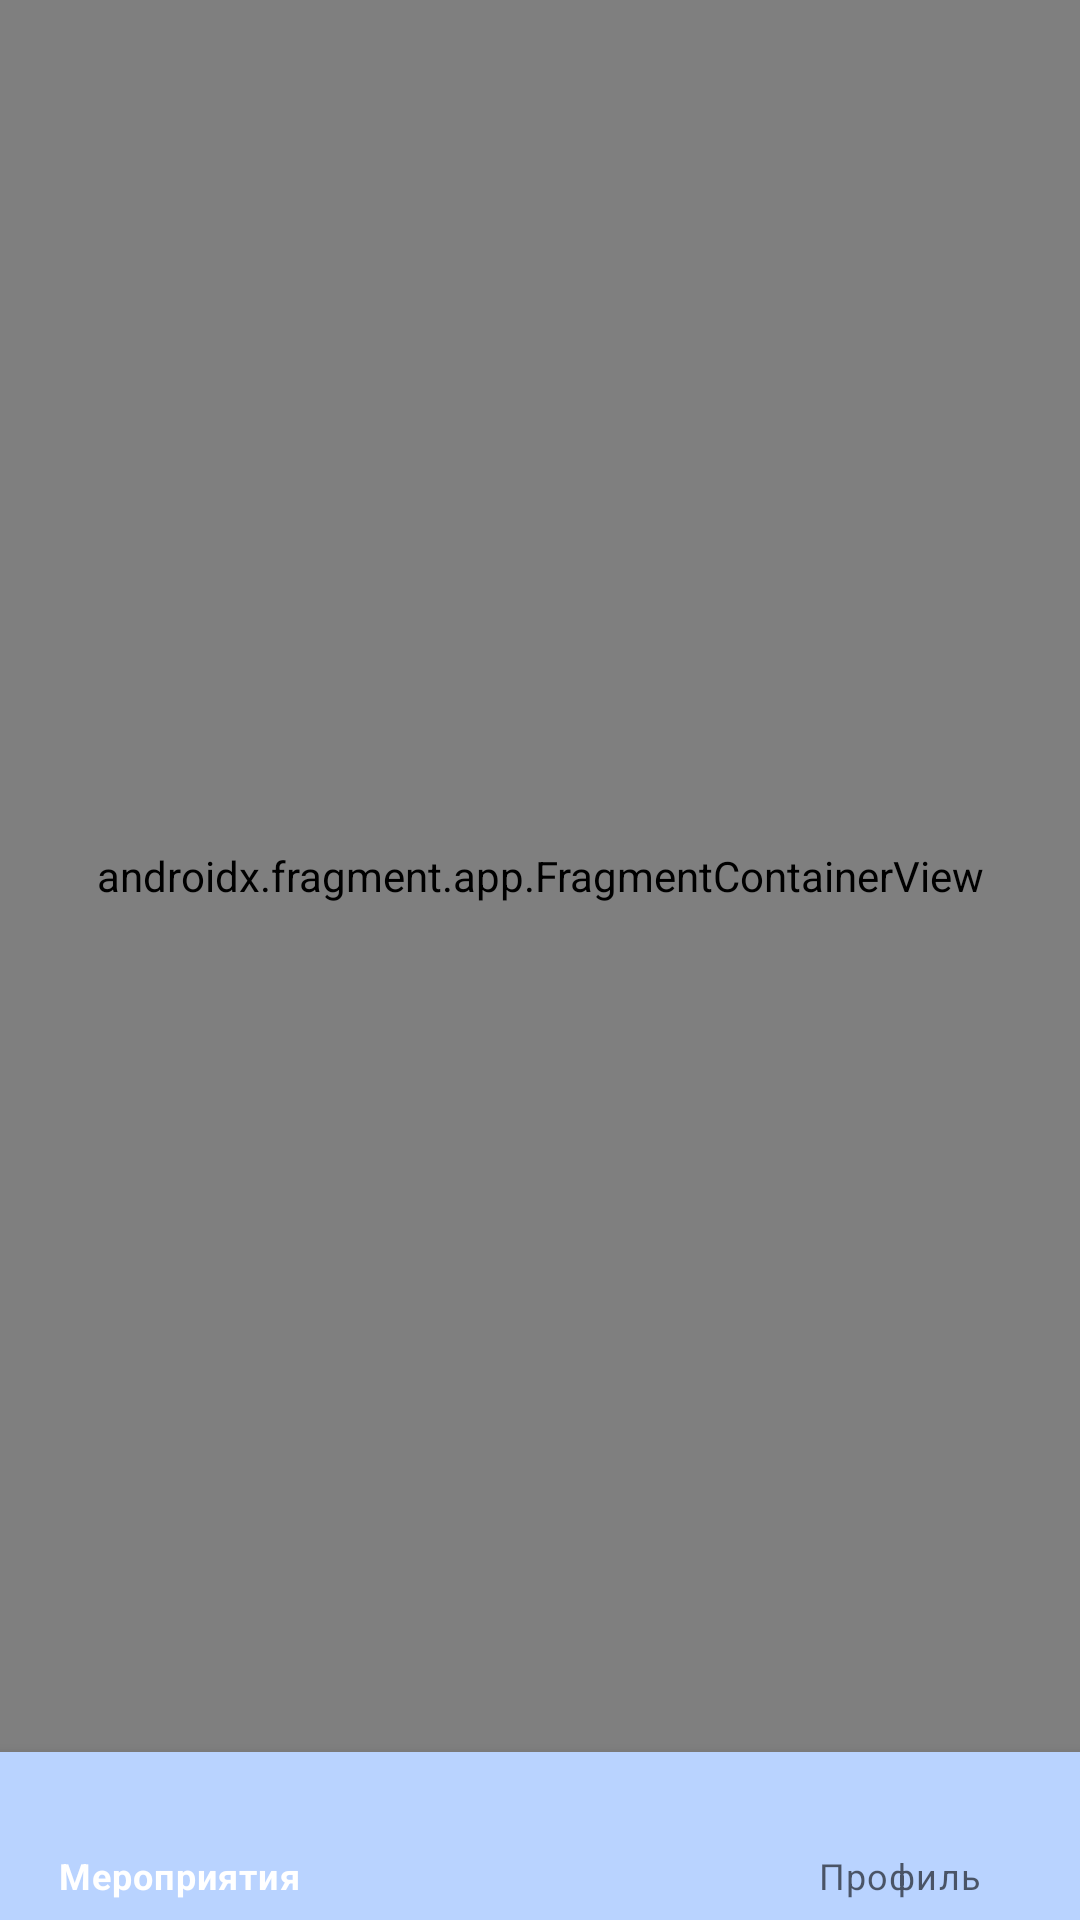

Layout XML and referenced resources for this Android screen:
<!-- AndroidManifest.xml: application theme Theme.MyApplication -->
<!-- res/layout/content_main.xml -->
<?xml version="1.0" encoding="utf-8"?>
<LinearLayout xmlns:android="http://schemas.android.com/apk/res/android"
    xmlns:app="http://schemas.android.com/apk/res-auto"
    xmlns:tools="http://schemas.android.com/tools"
    android:layout_width="match_parent"
    android:layout_height="match_parent"
    android:orientation="vertical"
    app:layout_behavior="@string/appbar_scrolling_view_behavior"
    tools:showIn="@layout/app_bar_main">

    <androidx.fragment.app.FragmentContainerView
        android:id="@+id/nav_host_fragment_content_main"
        android:name="androidx.navigation.fragment.NavHostFragment"
        android:layout_width="match_parent"
        android:layout_height="0dp"

        android:layout_weight="1"
        app:defaultNavHost="true"
        app:navGraph="@navigation/mobile_navigation" />

    <com.google.android.material.bottomnavigation.BottomNavigationView
        android:id="@+id/bottom_nav_view"
        android:layout_width="match_parent"
        android:layout_height="56dp"
        android:layout_gravity="bottom"

        app:itemBackground="@color/blue_main"
        app:menu="@menu/bottom_navigation" />
</LinearLayout>
<!-- res/layout/app_bar_main.xml (included above) -->
<?xml version="1.0" encoding="utf-8"?>
<androidx.coordinatorlayout.widget.CoordinatorLayout xmlns:android="http://schemas.android.com/apk/res/android"
    xmlns:app="http://schemas.android.com/apk/res-auto"
    xmlns:tools="http://schemas.android.com/tools"
    android:id="@+id/coordinator_layout"
    android:layout_width="match_parent"
    android:layout_height="match_parent"
    tools:context=".MainActivity">

    <com.google.android.material.appbar.AppBarLayout
        android:layout_width="match_parent"
        android:layout_height="wrap_content"
        android:theme="@style/Theme.MyApplication.AppBarOverlay"
        >

        <androidx.appcompat.widget.Toolbar
            android:id="@+id/toolbar"
            android:layout_width="match_parent"
            android:layout_height="?attr/actionBarSize"
            android:background="@color/blue_main"
            app:popupTheme="@style/Theme.MyApplication.PopupOverlay"
            >


        </androidx.appcompat.widget.Toolbar>
    </com.google.android.material.appbar.AppBarLayout>

    <include
        android:id="@+id/content_main"
        layout="@layout/content_main" />


    <androidx.coordinatorlayout.widget.CoordinatorLayout
        android:id="@+id/coordinatorLayout"
        android:layout_width="match_parent"
        android:layout_height="match_parent"
        android:layout_marginBottom="56dp"
        android:background="@android:color/transparent">

    </androidx.coordinatorlayout.widget.CoordinatorLayout>

    <com.google.android.material.floatingactionbutton.FloatingActionButton
        android:id="@+id/fab"
        android:layout_width="wrap_content"
        android:layout_height="wrap_content"
        android:layout_gravity="bottom|center"

        android:layout_marginBottom="25dp"
        android:contentDescription="@string/fab_content_description"
        app:srcCompat="@drawable/baseline_add_24"
        app:tint="@color/white"/>
</androidx.coordinatorlayout.widget.CoordinatorLayout>
<!-- resources referenced by this layout -->
<resources>
  <color name="blue_main">#B9D3FF</color>
  <color name="white">#FFFFFFFF</color>
  <string name="fab_content_description">Represents a view to invoke an action</string>
  <style name="Theme.MyApplication.AppBarOverlay" parent="ThemeOverlay.AppCompat.Dark.ActionBar" />
  <style name="Theme.MyApplication.PopupOverlay" parent="ThemeOverlay.AppCompat.Light" />
  <style name="Theme.MyApplication" parent="Theme.MaterialComponents.DayNight.DarkActionBar">
          
          <item name="colorPrimary">@color/white</item>
          <item name="colorPrimaryVariant">@color/purple_700</item>
          <item name="colorOnPrimary">@color/blue_main</item>
          
          <item name="colorSecondary">@color/blue_dark</item>
          <item name="colorSecondaryVariant">@color/teal_700</item>
          <item name="colorOnSecondary">@color/black</item>
          
          <item name="android:statusBarColor">?attr/colorPrimaryVariant</item>
          
      </style>
  <color name="purple_700">#FF3700B3</color>
  <color name="blue_dark">#2A58A6</color>
  <color name="teal_700">#FF018786</color>
  <color name="black">#FF000000</color>
</resources>
